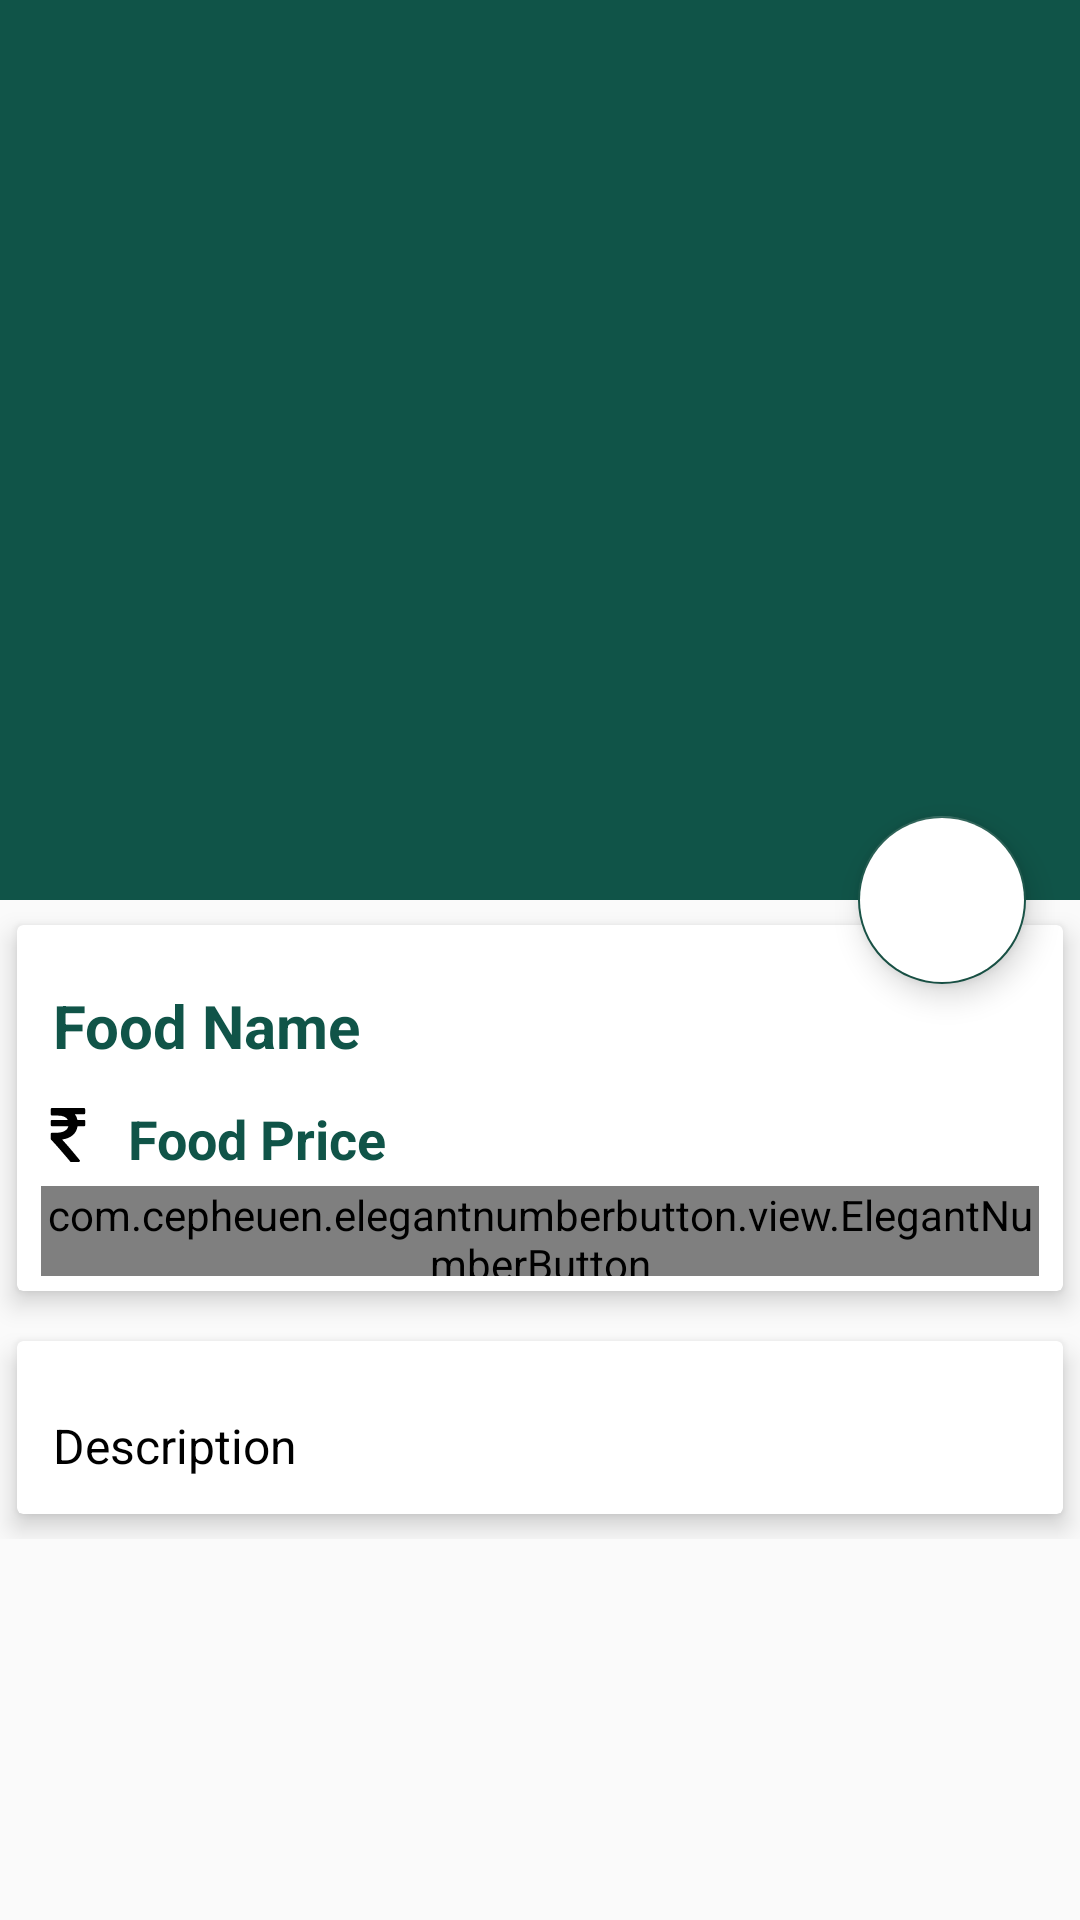

Produce the Android XML layout that renders to this screen, including the resource entries it uses.
<!-- AndroidManifest.xml: application theme AppTheme -->
<!-- res/layout/activity_food_detail.xml -->
<?xml version="1.0" encoding="utf-8"?>
<android.support.design.widget.CoordinatorLayout xmlns:android="http://schemas.android.com/apk/res/android"
    xmlns:app="http://schemas.android.com/apk/res-auto"
    xmlns:tools="http://schemas.android.com/tools"
    android:layout_width="match_parent"
    android:layout_height="match_parent"
    tools:context="com.example.sushilsingh.glaco.FoodDetail">


    <android.support.design.widget.AppBarLayout
        android:id="@+id/app_bar_layout"
        android:layout_width="match_parent"
        android:layout_height="wrap_content"
        android:theme="@style/ThemeOverlay.AppCompat.Dark.ActionBar"
        android:fitsSystemWindows="true"
        >

        <android.support.design.widget.CollapsingToolbarLayout
            android:id="@+id/collapsing"
            android:layout_width="match_parent"
            android:layout_height="300dp"
            android:fitsSystemWindows="true"
            app:layout_scrollFlags="scroll|exitUntilCollapsed"
            app:contentScrim="#0e0d0e"
            app:expandedTitleTextAppearance="@android:color/transparent"
            >

            <ImageView
                android:id="@+id/image_food"
                android:layout_width="match_parent"
                android:layout_height="match_parent"
                android:contentDescription="@null"
                android:scaleType="centerCrop"

                app:layout_collapseMode="parallax"
                />
            <android.support.v7.widget.Toolbar
                android:id="@+id/toolbar"
                android:title="Food Name"
                android:layout_width="match_parent"
                android:layout_height="?attr/actionBarSize"
                app:popupTheme="@style/ThemeOverlay.AppCompat.Light"
                app:layout_collapseMode="parallax"
                />

        </android.support.design.widget.CollapsingToolbarLayout>

    </android.support.design.widget.AppBarLayout>

    <android.support.design.widget.FloatingActionButton
        android:id="@+id/btnCart"
        android:src="@drawable/ic_additem"
        android:backgroundTint="@android:color/white"
        android:layout_width="match_parent"
        android:layout_height="wrap_content"
        app:elevation="6dp"
        app:pressedTranslationZ="12dp"
        app:layout_anchor="@id/app_bar_layout"
        app:layout_anchorGravity="bottom|right|end"
        app:useCompatPadding="true"


        />

    <android.support.v4.widget.NestedScrollView
        android:id="@+id/nestedScrollView"
        android:clipToPadding="false"
        android:layout_width="match_parent"
        android:layout_height="match_parent"
        app:layout_behavior="@string/appbar_scrolling_view_behavior"
        >

        <LinearLayout
            android:orientation="vertical"
            android:layout_width="match_parent"
            android:layout_height="wrap_content">

            <android.support.v7.widget.CardView
                android:layout_width="match_parent"
                android:layout_height="wrap_content"
                app:cardElevation="5dp"
                app:cardUseCompatPadding="true"
                >

                <LinearLayout
                    android:orientation="vertical"
                    android:layout_width="match_parent"
                    android:layout_height="wrap_content">

                    <TextView
                        android:id="@+id/food_name"
                        android:layout_marginTop="8dp"
                        android:padding="12dp"
                        android:text="Food Name"
                        android:textColor="@color/colorPrimary"
                        android:textSize="20sp"
                        android:textStyle="bold"

                        android:layout_width="wrap_content"
                        android:layout_height="wrap_content" />

                    <LinearLayout
                        android:id="@+id/layout_price"
                        android:orientation="horizontal"
                        android:layout_width="match_parent"
                        android:layout_height="wrap_content">

                        <ImageView
                            android:layout_width="wrap_content"
                            android:layout_height="18dp"
                            android:layout_marginLeft="5dp"
                            android:layout_marginTop="2dp"
                            android:src="@drawable/ic_rupee" />

                        <TextView
                            android:id="@+id/food_price"
                            android:layout_width="wrap_content"
                            android:layout_height="match_parent"
                            android:layout_marginLeft="8dp"
                            android:layout_weight="9"
                            android:text="Food Price"
                            android:textColor="@color/colorPrimary"
                            android:textSize="18sp"
                            android:textStyle="bold" />


                    </LinearLayout>

                    <com.cepheuen.elegantnumberbutton.view.ElegantNumberButton
                        android:id="@+id/number_button"
                        android:layout_width="match_parent"
                        android:layout_height="30dp"
                        android:layout_marginBottom="5sp"
                        android:layout_marginLeft="8sp"
                        android:layout_marginRight="8sp"
                        android:layout_marginTop="8sp"
                        app:backGroundColor="@color/colorAccent"
                        app:finalNumber="30"
                        app:initialNumber="1"
                        app:textSize="6sp" />




                </LinearLayout>

            </android.support.v7.widget.CardView>

            <android.support.v7.widget.CardView
                app:cardElevation="5dp"
                app:cardUseCompatPadding="true"
                android:layout_width="match_parent"
                android:layout_height="wrap_content">

                <TextView
                    android:id="@+id/food_description"
                    android:layout_width="wrap_content"
                    android:layout_height="wrap_content"
                    android:layout_marginTop="12dp"
                    android:lineSpacingMultiplier="1.5"
                    android:padding="12dp"
                    android:text="Description"

                    android:textColor="@android:color/black"
                    android:textSize="16sp" />

            </android.support.v7.widget.CardView>

        </LinearLayout>

    </android.support.v4.widget.NestedScrollView>

</android.support.design.widget.CoordinatorLayout>
<!-- resources referenced by this layout -->
<resources>
  <color name="colorAccent">#1a5448</color>
  <color name="colorPrimary">#105448</color>
  <!-- drawable ic_rupee (drawable) -->
  <vector android:height="24dp" android:viewportHeight="401.998"
      android:viewportWidth="401.998" android:width="24dp" xmlns:android="http://schemas.android.com/apk/res/android">
      <path android:fillColor="#000000" android:pathData="M326.6,91.1c-1.7,-1.7 -3.9,-2.6 -6.6,-2.6h-48.8c-3.2,-15.8 -9.3,-29.5 -18.3,-41.1h66.5c2.7,0 4.9,-0.9 6.6,-2.6c1.7,-1.7 2.6,-3.9 2.6,-6.6V9.1c0,-2.7 -0.9,-4.9 -2.6,-6.6C324.3,0.9 322.1,0 319.5,0H81.9c-2.7,0 -4.9,0.9 -6.6,2.6c-1.7,1.7 -2.6,3.9 -2.6,6.6v38c0,2.5 0.9,4.6 2.7,6.4s3.9,2.7 6.4,2.7h41.4c40.2,0 65.7,10.8 76.5,32.3H81.9c-2.7,0 -4.9,0.9 -6.6,2.6c-1.7,1.7 -2.6,3.9 -2.6,6.6v29.1c0,2.7 0.9,4.9 2.6,6.6c1.7,1.7 3.9,2.6 6.6,2.6h121.9c-4.2,15.6 -13.9,27.5 -29.3,35.7c-15.3,8.2 -35.5,12.3 -60.7,12.3H81.9c-2.5,0 -4.6,0.9 -6.4,2.7c-1.8,1.8 -2.7,4 -2.7,6.4v36.3c0,2.5 0.9,4.6 2.6,6.3c36.5,38.8 83.9,93.2 142.2,163c1.7,2.3 4.1,3.4 7.1,3.4h55.7c4,0 6.8,-1.7 8.3,-5.1c1.9,-3.4 1.5,-6.7 -1.1,-9.7c-55.6,-68.1 -99.3,-119.2 -131,-153c32.4,-3.8 58.6,-14.3 78.8,-31.4c20.2,-17.1 32.4,-39.4 36.8,-66.8h48c2.7,0 4.9,-0.9 6.6,-2.6c1.7,-1.7 2.6,-3.9 2.6,-6.6V97.6C329.2,95 328.3,92.8 326.6,91.1z"/>
  </vector>
  <style name="AppTheme" parent="Theme.AppCompat.Light.NoActionBar">
          
          <item name="colorPrimary">@color/colorPrimary</item>
          <item name="colorPrimaryDark">@color/colorPrimaryDark</item>
          <item name="colorAccent">@color/colorAccent</item>
      </style>
  <color name="colorPrimaryDark">#303F9F</color>
</resources>
